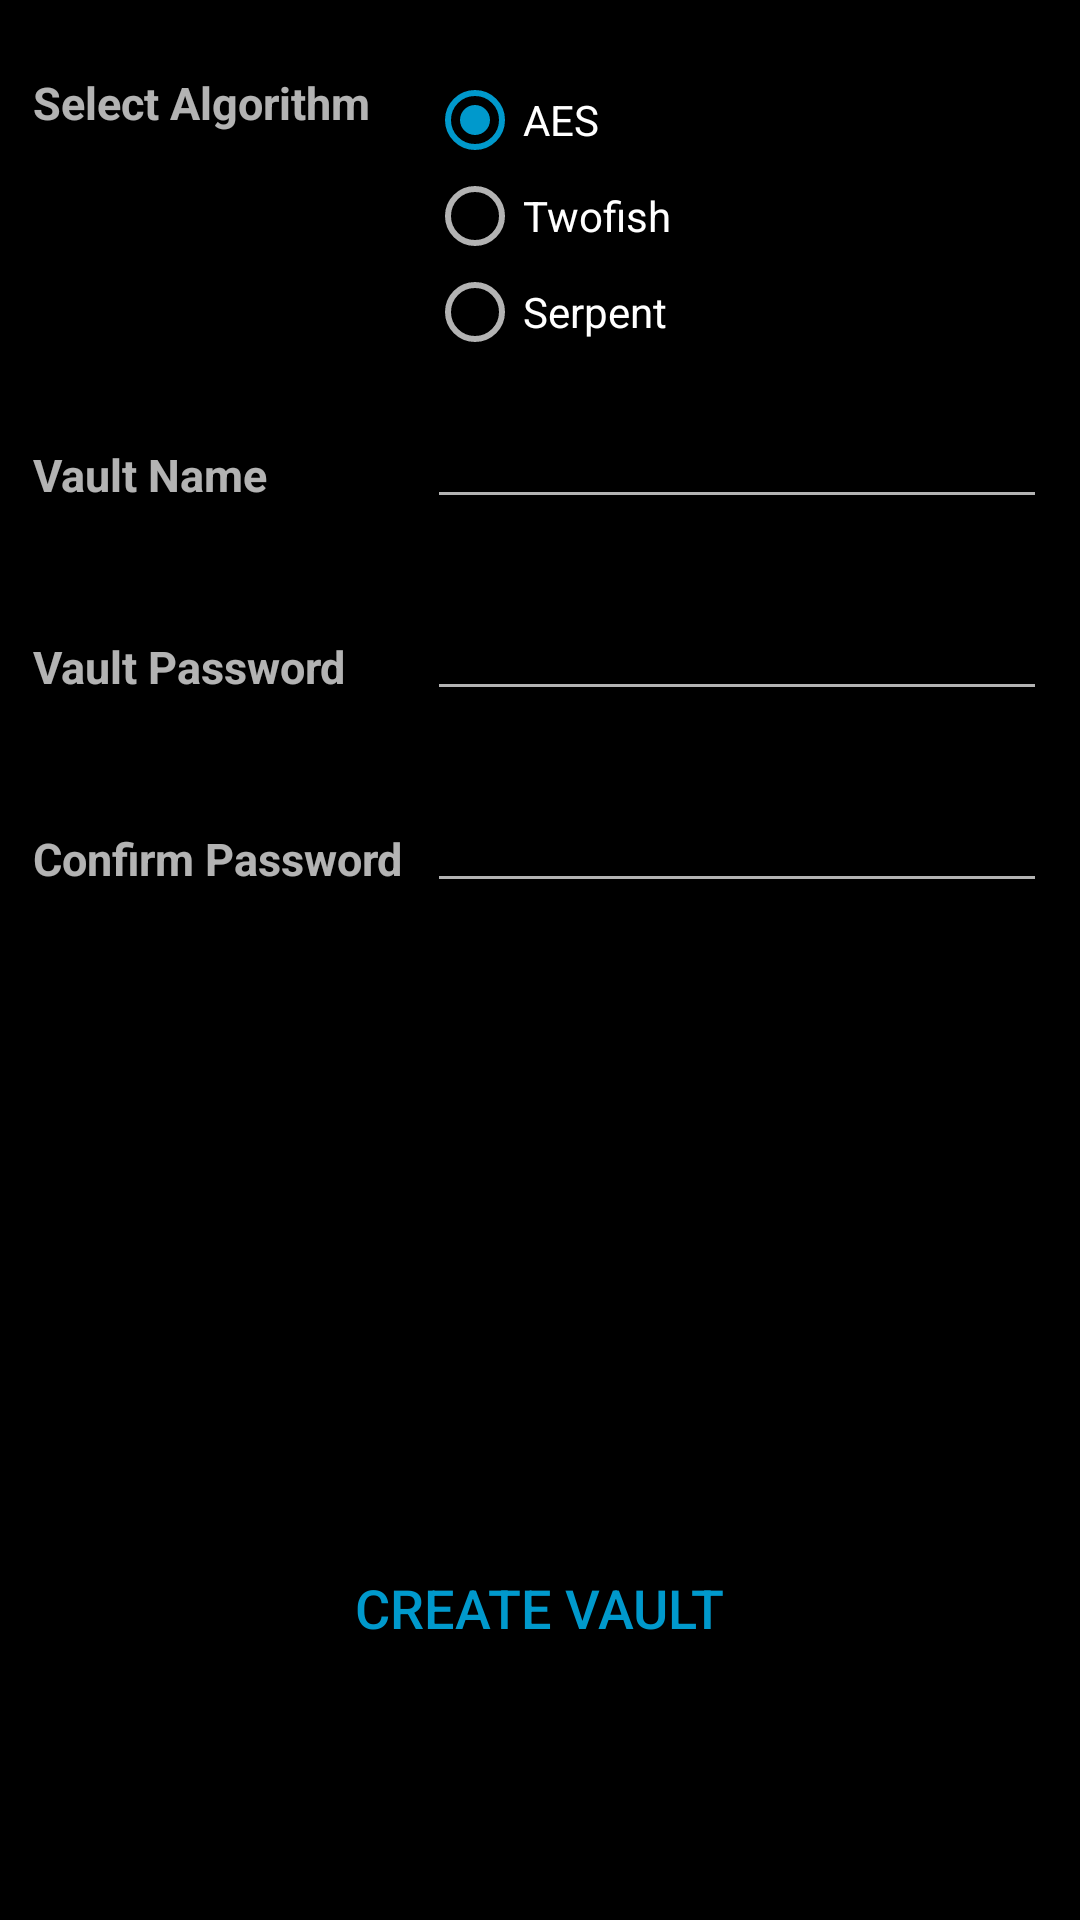

This screen was rendered from an Android layout file. Write that file and the resources it references.
<!-- AndroidManifest.xml: application theme AppTheme -->
<!-- res/layout/activity_vault_creation.xml -->
<?xml version="1.0" encoding="utf-8"?>

<android.support.constraint.ConstraintLayout xmlns:android="http://schemas.android.com/apk/res/android"
    xmlns:app="http://schemas.android.com/apk/res-auto"
    xmlns:tools="http://schemas.android.com/tools"
    android:layout_width="match_parent"
    android:layout_height="match_parent"
    tools:context="com.noobs.rahulpal.androcrypt.CreateVault"
    tools:layout_editor_absoluteY="81dp"
    tools:layout_editor_absoluteX="0dp">

    <RelativeLayout
        android:layout_width="fill_parent"
        android:layout_height="fill_parent"
        android:orientation="vertical"
        tools:layout_editor_absoluteX="36dp"
        tools:layout_editor_absoluteY="0dp">

        <Button
            android:id="@+id/buttonCreateVault"
            style="@android:style/Widget.Material.Button.Borderless.Colored"
            android:layout_width="wrap_content"
            android:layout_height="wrap_content"
            android:layout_alignParentBottom="true"
            android:layout_centerHorizontal="true"
            android:layout_marginBottom="80dp"
            android:text="Create Vault"
            android:textSize="18sp"
            tools:layout_editor_absoluteX="109dp"
            tools:layout_editor_absoluteY="384dp" />

        <TextView
            android:id="@+id/textViewSA"
            android:layout_width="127dp"
            android:layout_height="30dp"
            android:layout_alignEnd="@+id/textViewCP"
            android:layout_alignParentStart="true"
            android:layout_alignParentTop="true"
            android:layout_marginLeft="11dp"
            android:layout_marginTop="24dp"
            android:text="Select Algorithm"
            android:textAlignment="textStart"
            android:textSize="15sp"
            android:textStyle="bold"
            tools:layout_editor_absoluteX="16dp"
            tools:layout_editor_absoluteY="30dp" />

        <RadioGroup
            android:id="@+id/radioGroup"
            android:layout_width="114dp"
            android:layout_height="104dp"
            android:layout_alignTop="@+id/textViewSA"
            android:layout_marginStart="8dp"
            android:layout_toEndOf="@+id/textViewSA"
            android:checkedButton="@+id/radioButtonAES"
            android:visibility="visible"
            tools:layout_editor_absoluteX="152dp"
            tools:layout_editor_absoluteY="30dp">

            <RadioButton
                android:id="@+id/radioButtonAES"
                android:layout_width="98dp"
                android:layout_height="wrap_content"
                android:text="AES"
                android:textSize="14sp" />

            <RadioButton
                android:id="@+id/radioButtonTwofish"
                android:layout_width="98dp"
                android:layout_height="wrap_content"
                android:text="Twofish"
                android:textSize="14sp" />

            <RadioButton
                android:id="@+id/radioButtonSerpent"
                android:layout_width="98dp"
                android:layout_height="wrap_content"
                android:text="Serpent"
                android:textSize="14sp" />
        </RadioGroup>

        <TextView
            android:id="@+id/textViewVN"
            android:layout_width="wrap_content"
            android:layout_height="25dp"
            android:layout_alignBottom="@+id/editTextVaultName"
            android:layout_alignStart="@+id/textViewSA"
            android:text="Vault Name"
            android:textAlignment="textStart"
            android:textSize="15sp"
            android:textStyle="bold"
            tools:layout_editor_absoluteX="16dp"
            tools:layout_editor_absoluteY="156dp" />

        <EditText
            android:id="@+id/editTextVaultName"
            android:layout_width="wrap_content"
            android:layout_height="wrap_content"
            android:layout_alignParentEnd="true"
            android:layout_alignStart="@+id/radioGroup"
            android:layout_below="@+id/radioGroup"
            android:layout_marginEnd="11dp"
            android:layout_marginTop="9dp"
            android:ems="10"
            android:inputType="textPersonName"
            android:textSize="14sp"
            tools:layout_editor_absoluteX="152dp"
            tools:layout_editor_absoluteY="143dp" />

        <TextView
            android:id="@+id/textViewVP"
            android:layout_width="wrap_content"
            android:layout_height="25dp"
            android:layout_alignBottom="@+id/editTextPassword"
            android:layout_alignStart="@+id/textViewVN"
            android:text="Vault Password"
            android:textAlignment="textStart"
            android:textSize="15sp"
            android:textStyle="bold"
            tools:layout_editor_absoluteX="16dp"
            tools:layout_editor_absoluteY="210dp" />

        <EditText
            android:id="@+id/editTextPassword"
            android:layout_width="wrap_content"
            android:layout_height="wrap_content"
            android:layout_alignParentEnd="true"
            android:layout_alignStart="@+id/editTextVaultName"
            android:layout_below="@+id/editTextVaultName"
            android:layout_marginEnd="11dp"
            android:layout_marginTop="28dp"
            android:ems="10"
            android:inputType="textPassword"
            android:textSize="14sp"
            tools:layout_editor_absoluteX="152dp"
            tools:layout_editor_absoluteY="197dp" />

        <TextView
            android:id="@+id/textViewCP"
            android:layout_width="wrap_content"
            android:layout_height="25dp"
            android:layout_alignBottom="@+id/editTextConfirmPass"
            android:layout_marginLeft="11dp"
            android:text="Confirm Password"
            android:textAlignment="center"
            android:textSize="15sp"
            android:textStyle="bold"
            tools:layout_editor_absoluteX="16dp"
            tools:layout_editor_absoluteY="269dp" />

        <EditText
            android:id="@+id/editTextConfirmPass"
            android:layout_width="wrap_content"
            android:layout_height="wrap_content"
            android:layout_alignParentEnd="true"
            android:layout_alignStart="@+id/editTextPassword"
            android:layout_below="@+id/editTextPassword"
            android:layout_marginEnd="11dp"
            android:layout_marginTop="28dp"
            android:ems="10"
            android:inputType="textPassword"
            android:textSize="14sp"
            tools:layout_editor_absoluteX="152dp"
            tools:layout_editor_absoluteY="256dp" />

    </RelativeLayout>

</android.support.constraint.ConstraintLayout>
<!-- resources referenced by this layout -->
<resources>
  <style name="AppTheme" parent="Theme.AppCompat">
          
          <item name="colorPrimary">@color/colorPrimary</item>
          <item name="colorPrimaryDark">@color/colorPrimaryDark</item>
          <item name="colorAccent">@android:color/holo_blue_dark</item>
          <item name="android:colorBackground">@android:color/background_dark</item>
      </style>
  <color name="colorPrimary">#009688</color>
  <color name="colorPrimaryDark">#008074</color>
</resources>
